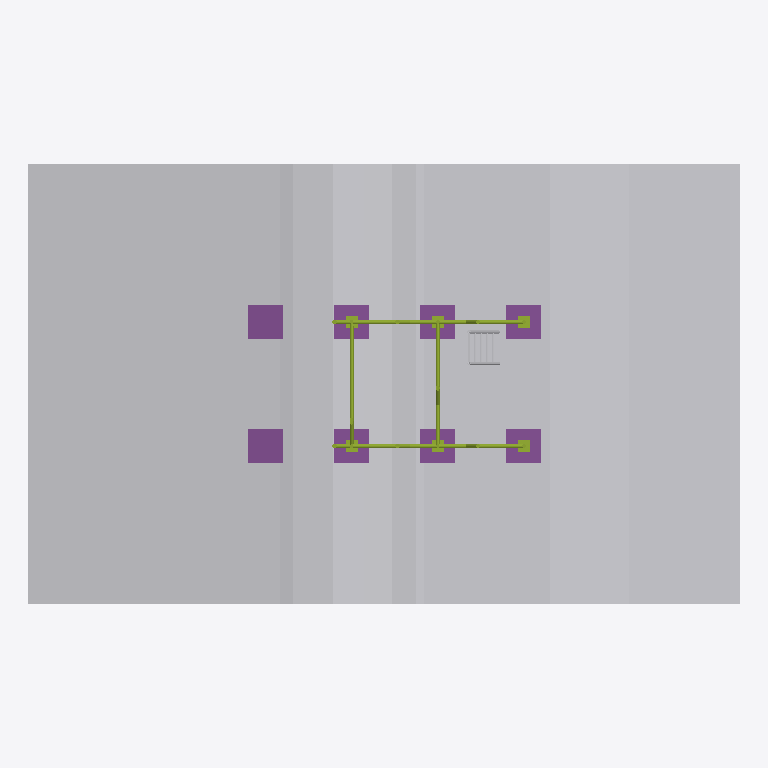
Plan cut of the same IFC building model at storey 'N+0.00 Pie de talud' (level 0.00 m, cut at 1.40 m), seen from above with north up, elements coloured by IFC class: 26 members (olive), 14 footings (purple), 2 other elements (light grey). Cut surfaces are drawn darker.
Extent 9.0 m × 5.6 m × 6.4 m (x, y, z). Storeys (4): N+0.00 Pie de talud at 0.00 m; N+2.20 Plataforma de trabajo at 2.20 m; N+4.20 Plataforma de torre at 4.20 m; N+5.20 Coronacion at 5.20 m. Elements (140): 71 IfcMember, 26 IfcPlate, 24 IfcRailing, 16 IfcFooting, 3 IfcBuildingElementProxy.

HEADER;
FILE_DESCRIPTION(('ViewDefinition [CoordinationView_V2.0]'),'2;1');
FILE_NAME('AndamioTalud.ifc','2026-10-12T16:23:22',(''),(''),'IfcOpenShell 0.9.0alpha0-8c614fa','IfcOpenShell 0.9.0alpha0-8c614fa','');
FILE_SCHEMA(('IFC2X3'));
ENDSEC;
DATA;
#15=IFCPROJECT('07dQRSmx9CuwXbGGJ8lnro',#5,'Andamio sobre talud 001-PA-AND-001',$,$,$,$,(#14),#10);
#19=IFCSITE('1dVtH$ulH9EwAVCxOeFFBW',#5,'Talud',$,$,#18,$,$,.ELEMENT.,$,$,0.0,$,$);
#23=IFCBUILDING('2pxMjyZ9f2JQezsaNvUVci',#5,'Andamio multidireccional',$,$,#22,$,$,.ELEMENT.,$,$,$);
#29=IFCBUILDINGSTOREY('0vty$y075E48r4OSzq5JFk',#5,'N+0.00 Pie de talud',$,$,#28,$,$,.ELEMENT.,0.0);
#33=IFCBUILDINGSTOREY('12eT2JJkz5hu5xdSG8CKkv',#5,'N+2.20 Plataforma de trabajo',$,$,#32,$,$,.ELEMENT.,2.2);
#37=IFCBUILDINGSTOREY('2dcukPlCnAofGhC4UObvvm',#5,'N+4.20 Plataforma de torre',$,$,#36,$,$,.ELEMENT.,4.2);
#41=IFCBUILDINGSTOREY('09Qmh29RL6P9YvYQAyzSri',#5,'N+5.20 Coronacion',$,$,#40,$,$,.ELEMENT.,5.2);
#172=IFCBUILDINGELEMENTPROXY('0Gb5$gjCT259DX2e8QSQR3',#5,'Talud - terreno natural','Terreno','Terreno',#171,#168,$,.ELEMENT.);
#207=IFCFOOTING('2v$IbCuwnBmxL3Xgp9AKNC',#5,'Dado de nivelacion E1-A','Cimentacion','Cimentacion',#206,#203,$,.PAD_FOOTING.);
#870=IFCFOOTING('0l7q2zP010jPPo96JgKFYe',#5,'Dado de nivelacion E1-B','Cimentacion','Cimentacion',#869,#866,$,.PAD_FOOTING.);
#4599=IFCFOOTING('3PPRmJel55Sw2VSp_TONea',#5,'Dado de nivelacion E4-A','Cimentacion','Cimentacion',#4598,#4595,$,.PAD_FOOTING.);
#5331=IFCFOOTING('0htJ3ltf5D7h0MeVzgvGR$',#5,'Dado de nivelacion E4-B','Cimentacion','Cimentacion',#5330,#5327,$,.PAD_FOOTING.);
#1533=IFCFOOTING('0xizZxokn4SBF6uAAGB8qB',#5,'Dado de nivelacion E2-A','Cimentacion','Cimentacion',#1532,#1529,$,.PAD_FOOTING.);
#2334=IFCFOOTING('1HdOgfMC1EAvawoQmwXN6E',#5,'Dado de nivelacion E2-B','Cimentacion','Cimentacion',#2333,#2330,$,.PAD_FOOTING.);
#3135=IFCFOOTING('3p0A_6ZZDCpRwu6C1Ravpr',#5,'Dado de nivelacion E3-A','Cimentacion','Cimentacion',#3134,#3131,$,.PAD_FOOTING.);
#3867=IFCFOOTING('0WMsKij591wew5T0ddGuYm',#5,'Dado de nivelacion E3-B','Cimentacion','Cimentacion',#3866,#3863,$,.PAD_FOOTING.);
#12776=IFCBUILDINGELEMENTPROXY('3JXS7ABj9C$OVXKKnnEddA',#5,'Escalera de acceso N+0.00 a N+2.20','Escalera','Escalera',#12775,#12772,$,.ELEMENT.);
#4634=IFCFOOTING('22ZSxyfnDEr8aLgLTMHH1U',#5,'Durmiente de madera E4-A','Cimentacion','Cimentacion',#4633,#4630,$,.PAD_FOOTING.);
#5366=IFCFOOTING('0pZmEp0gzCBAL_6nRoSuLC',#5,'Durmiente de madera E4-B','Cimentacion','Cimentacion',#5365,#5362,$,.PAD_FOOTING.);
#9328=IFCMEMBER('1ghRcvtpzEVxNLvOw4P8W6',#5,'Travesano Y E3 z=1.20','Travesano','Travesano',#9327,#9324,$);
#9253=IFCMEMBER('3K9RgJAsL1XfTobAfeAsi_',#5,'Travesano Y E2 z=1.20','Travesano','Travesano',#9252,#9249,$);
#3170=IFCFOOTING('0jTb9MALTE2BamDuLfyM9S',#5,'Durmiente de madera E3-A','Cimentacion','Cimentacion',#3169,#3166,$,.PAD_FOOTING.);
#3902=IFCFOOTING('1DXES7_JH2MO68FpJg$H_E',#5,'Durmiente de madera E3-B','Cimentacion','Cimentacion',#3901,#3898,$,.PAD_FOOTING.);
#1568=IFCFOOTING('0Lr$gYJMrEPwnUNSG_FYVt',#5,'Durmiente de madera E2-A','Cimentacion','Cimentacion',#1567,#1564,$,.PAD_FOOTING.);
#2369=IFCFOOTING('1lMW_8aYT3YgSia8Qpio$o',#5,'Durmiente de madera E2-B','Cimentacion','Cimentacion',#2368,#2365,$,.PAD_FOOTING.);
#6328=IFCMEMBER('05cuR_QsH029LTVUIaT800',#5,'Larguero X E3-E4 A z=1.20','Larguero','Larguero',#6327,#6324,$);
#7828=IFCMEMBER('0c_uQAsNj1mw$hL$VPtElv',#5,'Larguero X E3-E4 B z=1.20','Larguero','Larguero',#7827,#7824,$);
#6253=IFCMEMBER('365sPhIWz7LerSAbTw3sf1',#5,'Larguero X E2-E3 A z=1.20','Larguero','Larguero',#6252,#6249,$);
#7753=IFCMEMBER('328PNAWq9FuOajb02ZIXXA',#5,'Larguero X E2-E3 B z=1.20','Larguero','Larguero',#7752,#7749,$);
#11578=IFCMEMBER('3fUO7iHrj4i8rRqGjnFmZv',#5,'Diagonal Y E2','Diagonal','Diagonal',#11577,#11574,$);
#11653=IFCMEMBER('0yoN73Anb14P0YcU20Dw8r',#5,'Diagonal Y E3','Diagonal','Diagonal',#11652,#11649,$);
#11203=IFCMEMBER('2elaUTz2T9m86wOIZphWW7',#5,'Diagonal X E1-E2 B','Diagonal','Diagonal',#11202,#11199,$);
#10828=IFCMEMBER('0_K_1eTV18auWl9XWbjxFs',#5,'Diagonal X E1-E2 A','Diagonal','Diagonal',#10827,#10824,$);
#4738=IFCMEMBER('3whpv6oOjE_fxJP2$PDIzU',#5,'Husillo de base E4-A','Base regulable','Base regulable',#4737,#4734,$);
#5470=IFCMEMBER('2fhnJVVRn1IfHgPFNcsXKJ',#5,'Husillo de base E4-B','Base regulable','Base regulable',#5469,#5466,$);
#5296=IFCMEMBER('2WqwmpFNXDW8HEPgrqI2SV',#5,'Montante E4-A  (L=3.60 m)','Montante','Montante',#5295,#5292,$);
#6028=IFCMEMBER('2RxscEcPP5HvzNHV3CDsBX',#5,'Montante E4-B  (L=3.60 m)','Montante','Montante',#6027,#6024,$);
#10903=IFCMEMBER('2beao8ezPFVAc3QankSDnr',#5,'Diagonal X E2-E3 A','Diagonal','Diagonal',#10902,#10899,$);
#11278=IFCMEMBER('1oKBT3LcP7iw98Zk5OmNV2',#5,'Diagonal X E2-E3 B','Diagonal','Diagonal',#11277,#11274,$);
#3274=IFCMEMBER('2CV05MbNLE0RVOOkkfDaVQ',#5,'Husillo de base E3-A','Base regulable','Base regulable',#3273,#3270,$);
#4006=IFCMEMBER('0FvaDOVyL1z9G$3IVAX35n',#5,'Husillo de base E3-B','Base regulable','Base regulable',#4005,#4002,$);
#10978=IFCMEMBER('0SnpnV8nn0Wgd6_aJ4kEgs',#5,'Diagonal X E3-E4 A','Diagonal','Diagonal',#10977,#10974,$);
#11353=IFCMEMBER('2IHpoGTuvAWBSK6bqW5o70',#5,'Diagonal X E3-E4 B','Diagonal','Diagonal',#11352,#11349,$);
#1672=IFCMEMBER('3jUPiMr554AwGxy4q36po5',#5,'Husillo de base E2-A','Base regulable','Base regulable',#1671,#1668,$);
#2473=IFCMEMBER('1z6_2vg2XE$wZYMZbMIImc',#5,'Husillo de base E2-B','Base regulable','Base regulable',#2472,#2469,$);
#3100=IFCMEMBER('0GqG$735XCVvaGGOcl$LWt',#5,'Montante E2-B  (L=4.10 m)','Montante','Montante',#3099,#3096,$);
#2299=IFCMEMBER('2ERrJJAnT9RvYut9STmYnR',#5,'Montante E2-A  (L=4.10 m)','Montante','Montante',#2298,#2295,$);
#4564=IFCMEMBER('3I03SSfSz4qxHnFK9nCsKa',#5,'Montante E3-B  (L=3.60 m)','Montante','Montante',#4563,#4560,$);
#3832=IFCMEMBER('2fGrmwpEPEih6tW4zSoMja',#5,'Montante E3-A  (L=3.60 m)','Montante','Montante',#3831,#3828,$);
ENDSEC;
